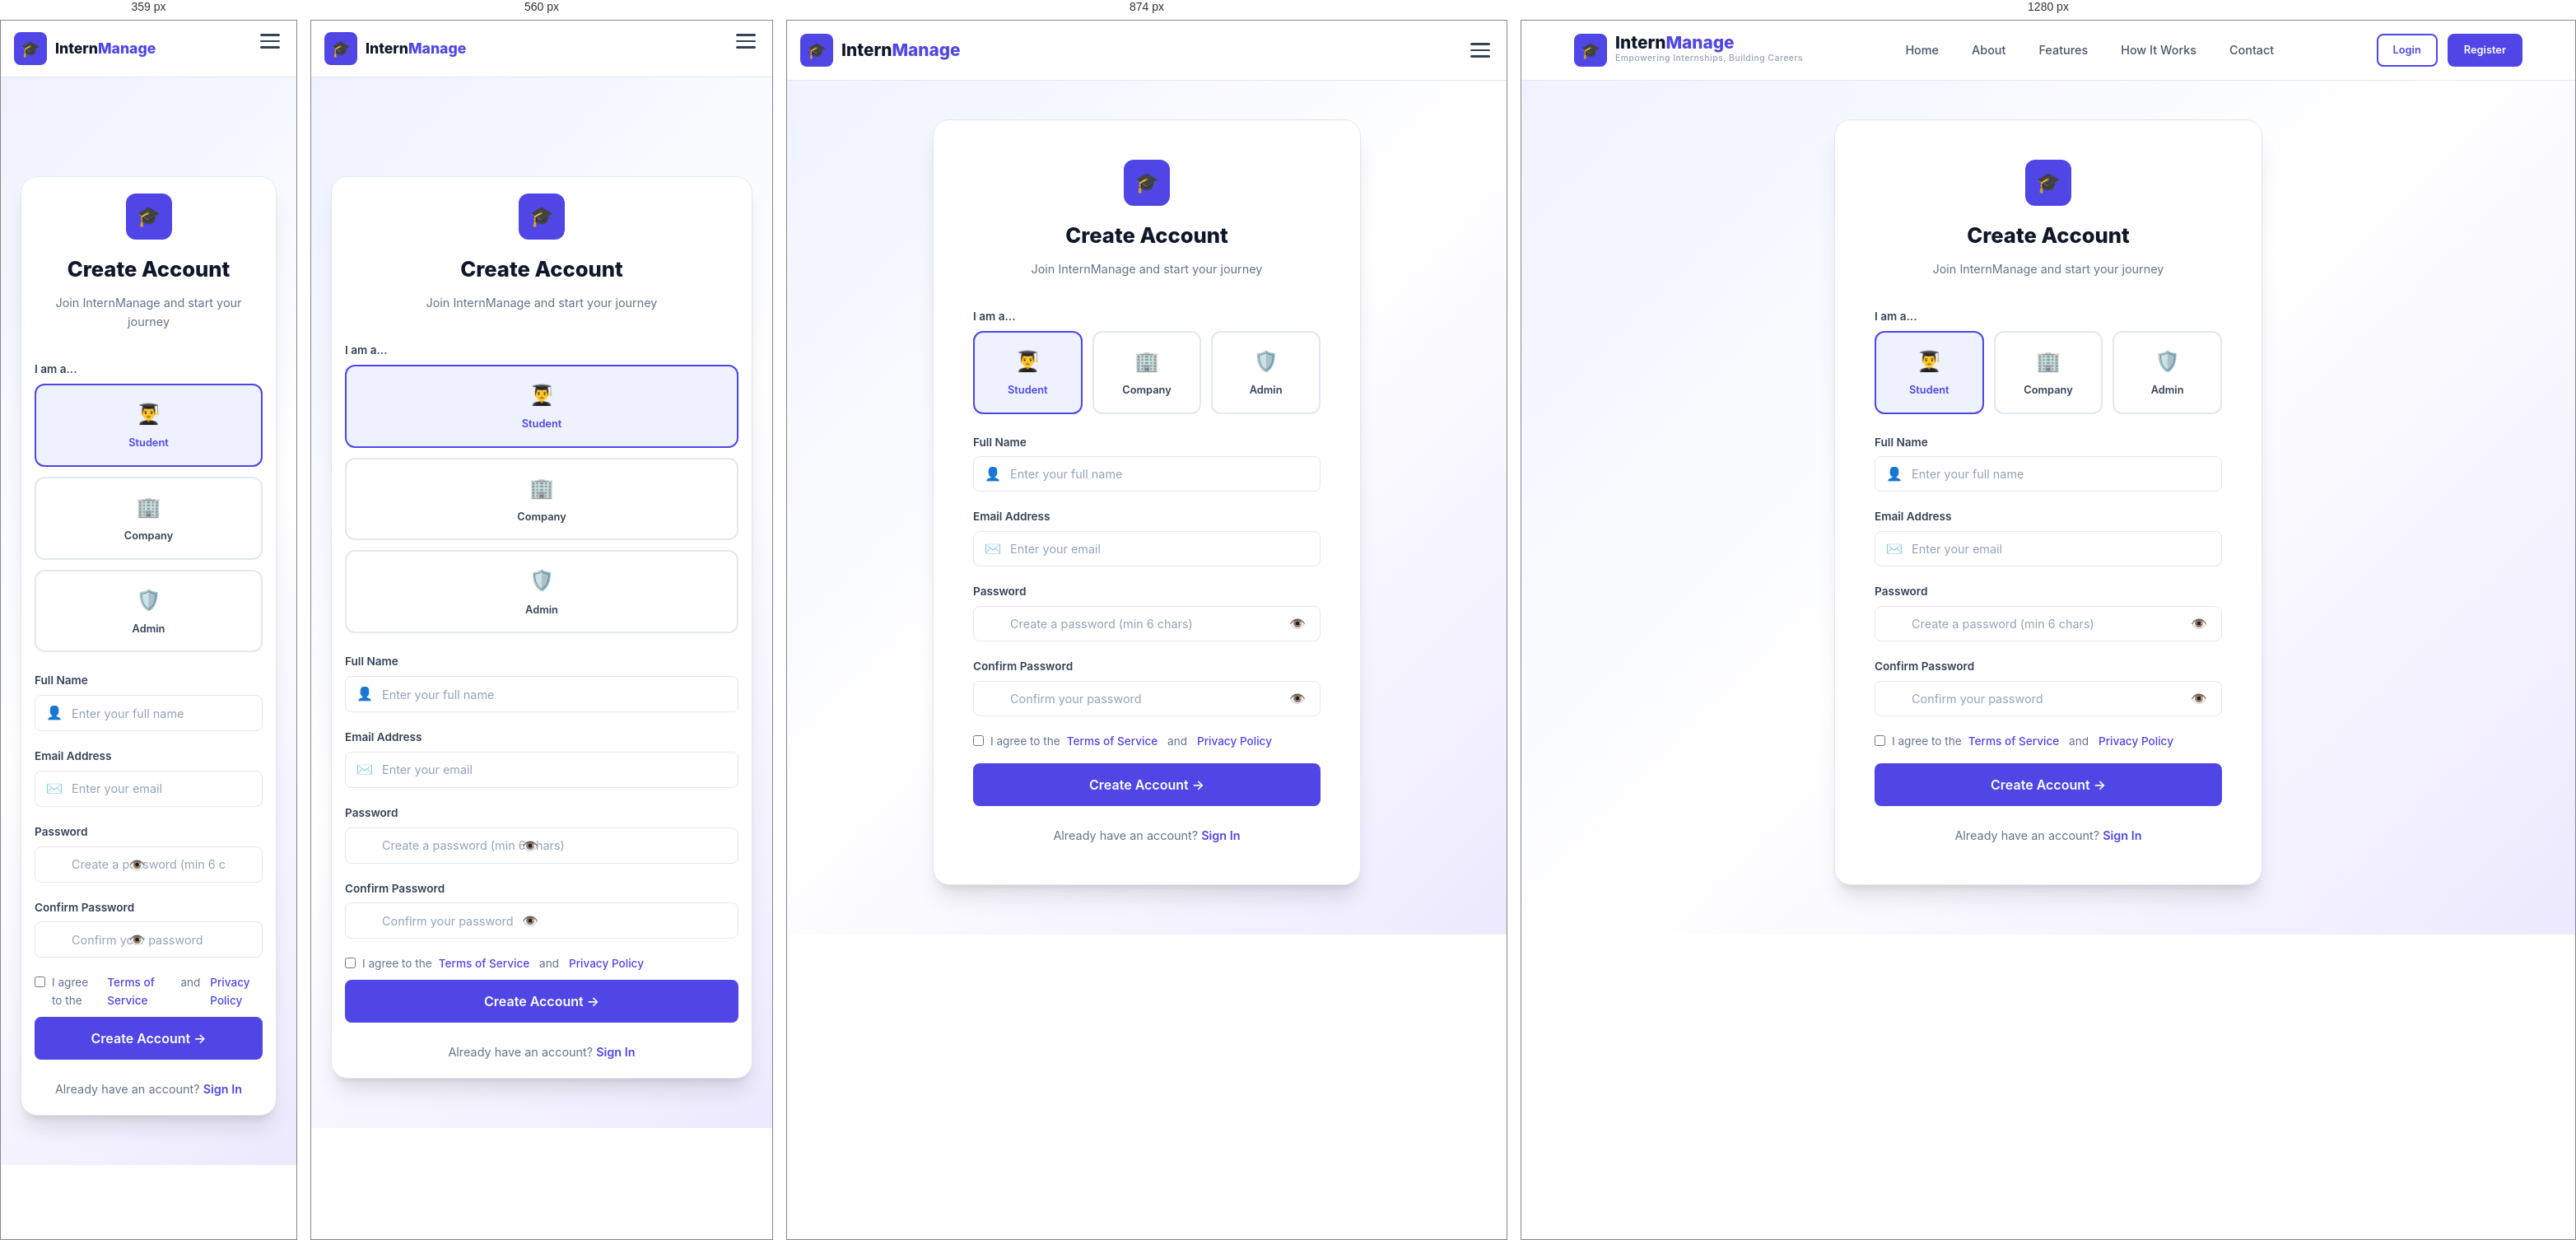
Rendered at 359 px, 560 px, 874 px and 1280 px, left to right.

<!-- file: register.html -->
<!DOCTYPE html>
<html lang="en">
<head>
    <meta charset="UTF-8" />
    <meta name="viewport" content="width=device-width, initial-scale=1.0" />
    <title>Register — InternManage</title>
    <meta name="description" content="Create your InternManage account — join as a student, company, or administrator." />
    <meta name="apple-mobile-web-app-capable" content="yes" />
    <meta name="apple-mobile-web-app-status-bar-style" content="black-translucent" />
    <link rel="stylesheet" href="/css/style.css" />
    <link rel="stylesheet" href="/css/mobile.css" />
</head>
<body>

    <!-- ═══ NAVBAR ═══ -->
    <nav class="navbar" id="navbar">
        <div class="container">
            <a href="/" class="navbar-brand">
                <div class="navbar-logo">🎓</div>
                <div class="navbar-brand-text">
                    <h1>Intern<span>Manage</span></h1>
                    <p>Empowering Internships, Building Careers</p>
                </div>
            </a>
            <div class="navbar-nav" id="navMenu">
                <a href="/">Home</a>
                <a href="/about">About</a>
                <a href="/features">Features</a>
                <a href="/how-it-works">How It Works</a>
                <a href="/contact">Contact</a>
            </div>
            <div class="navbar-actions">
                <div class="navbar-auth">
                    <a href="/login" class="btn btn-outline btn-sm">Login</a>
                    <a href="/register" class="btn btn-primary btn-sm">Register</a>
                </div>
                <div class="navbar-user" id="navUser">
                    <div class="navbar-user-avatar">N</div>
                    <span class="navbar-user-name">User</span>
                    <a href="/login" id="logoutBtn" class="btn btn-outline btn-sm">Logout</a>
                </div>
                <button class="navbar-toggle" id="navToggle" aria-label="Toggle menu">
                    <span></span><span></span><span></span>
                </button>
            </div>
        </div>
    </nav>

    <!-- ═══ REGISTER FORM ═══ -->
    <div class="auth-page">
        <div class="auth-card auth-card-lg">
            <div class="auth-header">
                <div class="auth-logo">🎓</div>
                <h2>Create Account</h2>
                <p>Join InternManage and start your journey</p>
            </div>

            <form id="registerForm" class="auth-form">
                <!-- Role Selector -->
                <div class="auth-card-form-group">
                    <label class="form-label">I am a...</label>
                    <div class="role-selector">
                        <div class="role-option selected" data-role="user">
                            <div class="role-option-icon">👨‍🎓</div>
                            <div class="role-option-label">Student</div>
                        </div>
                        <div class="role-option" data-role="company">
                            <div class="role-option-icon">🏢</div>
                            <div class="role-option-label">Company</div>
                        </div>
                        <div class="role-option" data-role="admin">
                            <div class="role-option-icon">🛡️</div>
                            <div class="role-option-label">Admin</div>
                        </div>
                    </div>
                </div>

                <div class="form-group">
                    <label class="form-label" for="registerName">Full Name</label>
                    <div class="form-input-icon">
                        <span class="input-icon">👤</span>
                        <input type="text" class="form-input" id="registerName" placeholder="Enter your full name" required minlength="2" maxlength="50" />
                    </div>
                </div>

                <div class="form-group">
                    <label class="form-label" for="registerEmail">Email Address</label>
                    <div class="form-input-icon">
                        <span class="input-icon">✉️</span>
                        <input type="email" class="form-input" id="registerEmail" placeholder="Enter your email" required />
                    </div>
                </div>

                <div class="form-group">
                    <label class="form-label" for="registerPassword">Password</label>
                    <div class="form-input-icon">
                        <span class="input-icon">🔒</span>
                        <div class="password-wrapper wide">
                            <input type="password" class="form-input password-input" id="registerPassword" placeholder="Create a password (min 6 chars)" required minlength="6" />
                            <button type="button" class="password-toggle">👁️</button>
                        </div>
                    </div>
                </div>

                <div class="form-group">
                    <label class="form-label" for="registerConfirmPassword">Confirm Password</label>
                    <div class="form-input-icon">
                        <span class="input-icon">🔒</span>
                        <div class="password-wrapper wide">
                            <input type="password" class="form-input password-input" id="registerConfirmPassword" placeholder="Confirm your password" required minlength="6" />
                            <button type="button" class="password-toggle">👁️</button>
                        </div>
                    </div>
                </div>

                <div class="auth-card-form-group auth-card-form-min">
                    <label class="auth-terms">
                        <input type="checkbox" required />
                        I agree to the <a href="/terms">Terms of Service</a>&nbsp;and&nbsp;<a href="/privacy">Privacy Policy</a>
                    </label>
                </div>

                <button type="submit" class="btn btn-primary">
                    Create Account →
                </button>
            </form>

            <div class="auth-footer">
                Already have an account? <a href="/login">Sign In</a>
            </div>
        </div>
    </div>

    <script src="/js/app.js"></script>
</body>
</html>


/* @media block from css/style.css */
@media (max-width: 640px) {
    .dashboard-loader-content {
        gap: 12px;
    }

    .dashboard-brand-badge {
        min-width: 120px;
        font-size: 0.7rem;
        letter-spacing: 0.1em;
    }

    .dashboard-loader-subtitle {
        font-size: 0.9rem;
    }
}

/* @media block from css/style.css */
@media (max-width: 1024px) {
    .hero .container {
        grid-template-columns: 1fr;
        text-align: center;
    }

    .hero-content { order: 1; }
    .hero-image { order: 0; }

    .hero-text { margin: 0 auto 32px; }
    .hero-actions { justify-content: center; }
    .hero-stats { justify-content: center; }

    .feature-grid,
    .highlights-row {
        grid-template-columns: repeat(2, 1fr);
    }

    .contact-grid {
        grid-template-columns: 1fr 1fr;
    }

    .contact-cta-card {
        grid-column: span 2;
    }

    .footer-grid {
        grid-template-columns: repeat(2, 1fr);
    }

    .stats-banner {
        grid-template-columns: repeat(2, 1fr);
    }

    .values-grid {
        grid-template-columns: repeat(2, 1fr);
    }

    .timeline {
        flex-wrap: wrap;
        gap: 32px;
    }

    .timeline-connector {
        display: none;
    }

    .timeline-step {
        flex: 0 0 calc(33.333% - 22px);
    }
}

/* @media block from css/style.css */
@media (max-width: 768px) {
    :root {
        --section-padding: 48px 0;
    }

    /* Enhanced Touch Targets (Apple HIG) */
    .btn, .form-input, .navbar-toggle, .footer-social a, .footer-col a {
        min-height: 44px;
        display: flex;
        align-items: center;
    }
    
    .footer-col a {
        padding: 12px 0; /* Larger tap area */
    }

    .navbar .container {
        position: relative;
    }

    /* Hide desktop nav toggle */
    .navbar-toggle {
        display: none !important;
    }

    /* Hide desktop nav completely */
    .navbar-nav {
        display: none !important;
    }

    .mobile-bottom-nav,
    .mobile-fab,
    .nav-item,
    .nav-icon,
    .nav-label {
        display: none !important;
    }

    body {
        padding-bottom: 0 !important;
    }

    .hero {
        padding: calc(90px + env(safe-area-inset-top, 0px)) 0 48px;
    }

    /* Fluid Typography */
    .hero-title {
        font-size: clamp(2rem, 8vw, 3rem);
    }

    .section-title {
        font-size: clamp(1.75rem, 6vw, 2.5rem);
    }

    .hero-stats {
        flex-direction: column;
        gap: 16px;
        align-items: center;
    }
    
    /* Responsive Dashboard Mockup */
    .hero-dashboard-mockup {
        padding: 20px;
    }
    .mockup-sidebar {
        display: none; /* Hide on mobile */
    }
    .mockup-stats-grid {
        grid-template-columns: 1fr;
    }
    .mockup-recent-item {
        flex-direction: column;
        align-items: flex-start;
        gap: 8px;
    }

    .grid-2, .grid-3, .grid-4,
    .values-grid {
        grid-template-columns: 1fr;
    }

    /* ── HORIZONTAL SWIPE CAROUSELS ── */
    .feature-grid, .highlights-row, .roles-grid, .trust-badges, .mockup-recent-list {
        display: flex !important;
        flex-direction: row !important;
        overflow-x: auto;
        scroll-snap-type: x mandatory;
        padding-bottom: 24px;
        gap: 16px;
        -webkit-overflow-scrolling: touch;
        scrollbar-width: none; /* Firefox */
    }
    
    .feature-grid::-webkit-scrollbar,
    .highlights-row::-webkit-scrollbar,
    .roles-grid::-webkit-scrollbar,
    .trust-badges::-webkit-scrollbar,
    .mockup-recent-list::-webkit-scrollbar {
        display: none;
    }

    .feature-card, .role-card, .mockup-recent-item {
        flex: 0 0 85%;
        scroll-snap-align: center;
    }

    /* For trust badges specifically */
    .trust-badges img {
        flex: 0 0 auto;
        scroll-snap-align: center;
    }

    .steps {
        flex-direction: column;
        align-items: center;
        gap: 24px;
    }

    .step-arrow { display: none; }

    .contact-grid {
        grid-template-columns: 1fr;
    }

    .contact-cta-card {
        grid-column: span 1;
    }

    .form-row {
        grid-template-columns: 1fr;
    }

    /* Accordion style footer spacing */
    .footer-grid {
        grid-template-columns: 1fr;
        gap: 32px;
    }
    
    .footer-col h4 {
        margin-bottom: 8px;
    }

    .footer-bottom {
        flex-direction: column;
        gap: 16px;
        text-align: center;
        padding-bottom: calc(24px + env(safe-area-inset-bottom, 0px));
    }

    .cta-banner {
        flex-direction: column;
        text-align: center;
        padding: 36px 24px;
        border-radius: var(--radius-lg);
    }

    .stats-banner {
        grid-template-columns: 1fr 1fr;
        gap: 16px;
        padding: 24px;
    }

    .about-description {
        grid-template-columns: 1fr;
    }

    .mission-vision {
        grid-template-columns: 1fr;
    }

    .timeline-step {
        flex: 0 0 calc(50% - 16px);
    }

    .role-selector {
        grid-template-columns: 1fr;
    }

    .auth-card {
        padding: 32px 24px;
    }
    
    /* Full width toasts on mobile */
    .toast-container {
        bottom: calc(16px + env(safe-area-inset-bottom, 0px));
        right: 16px;
        left: 16px;
    }
    .toast {
        min-width: unset;
        width: 100%;
    }
}

/* @media block from css/style.css */
@media (max-width: 980px) {
    .navbar-nav {
        display: none;
    }

    .navbar-nav.open {
        display: flex;
        position: absolute;
        top: 100%;
        left: 16px;
        right: 16px;
        flex-direction: column;
        align-items: flex-start;
        gap: 10px;
        background: rgba(255, 255, 255, 0.98);
        border: 1px solid var(--gray-200);
        border-radius: 16px;
        padding: 18px 16px;
        box-shadow: var(--shadow-lg);
        z-index: 1200;
    }

    .navbar-nav.open a {
        width: 100%;
        padding: 8px 0;
        font-size: 0.95rem;
        color: var(--gray-700);
    }

    .navbar-auth {
        display: none !important;
    }

    .navbar-user {
        display: none !important;
    }

    .navbar-toggle {
        display: flex !important;
    }

    .navbar-brand-text p {
        display: none;
    }

    .hero .container {
        grid-template-columns: 1fr;
        display: grid;
        gap: 28px;
    }

    .hero-content,
    .hero-image {
        width: 100%;
    }

    .hero-actions,
    .hero-stats {
        flex-direction: column;
        align-items: flex-start;
    }

    .grid-3,
    .features-grid,
    .values-grid,
    .roles-grid,
    .stats-banner,
    .footer-grid,
    .contact-grid,
    .steps {
        grid-template-columns: 1fr;
    }

    .feature-grid,
    .highlights-row {
        grid-template-columns: 1fr;
    }
}

/* @media block from css/style.css */
@media (max-width: 480px) {
    .hero-title { font-size: 1.8rem; }
    .hero-actions { flex-direction: column; align-items: stretch; width: 100%; gap: 12px; }
    .hero-actions .btn { width: 100%; justify-content: center; }
    .stats-banner { grid-template-columns: 1fr; }
    .timeline-step { flex: 0 0 100%; }
    .navbar-brand-text h1 { font-size: 1.1rem; }
    .navbar-brand-text p { display: none; }
}

/* @media block from css/style.css */
@media (max-width: 360px) {
    /* Budget Android / very small screens */
    :root {
        --section-padding: 32px 0;
    }
    .auth-card {
        padding: 24px 16px;
    }
    .hero-dashboard-mockup {
        padding: 16px;
    }
}

/* @media block from css/mobile.css */
@media (max-width: 980px) {
    .navbar-nav,
    .navbar-auth,
    .navbar-user {
        display: none !important;
    }

    .navbar-toggle {
        display: flex !important;
    }

    .navbar-brand-text p {
        display: none !important;
    }

    .navbar .container {
        padding-left: 16px;
        padding-right: 16px;
    }

    .navbar-brand {
        flex: 1;
        min-width: 0;
    }

    .hero .container {
        display: grid;
        grid-template-columns: 1fr;
        gap: 28px;
    }

    .hero-content,
    .hero-image {
        width: 100%;
    }

    .hero-actions,
    .hero-stats {
        flex-direction: column;
        align-items: flex-start;
    }

    .hero-stat {
        width: 100%;
    }

    .footer-grid,
    .stats-banner,
    .grid-3,
    .values-grid,
    .roles-grid,
    .contact-grid,
    .steps {
        grid-template-columns: 1fr;
    }

    .feature-grid,
    .highlights-row {
        grid-template-columns: 1fr;
    }
}

/* @media block from css/mobile.css */
@media (max-width: 768px) {
    :root {
        --section-padding: 52px 0;
    }

    body {
        min-width: 320px;
        overflow-x: hidden;
        padding-bottom: 0;
    }

    .container {
        padding-left: 16px;
        padding-right: 16px;
    }

    .navbar {
        position: sticky;
        top: 0;
    }

    .navbar .container {
        height: 68px;
        gap: 12px;
    }

    .navbar-brand {
        flex: 1;
        min-width: 0;
    }

    .navbar-brand-text {
        min-width: 0;
    }

    .navbar-brand-text h1 {
        font-size: 1.1rem;
        white-space: nowrap;
    }

    .navbar-brand-text p {
        font-size: 0.62rem;
        white-space: nowrap;
        overflow: hidden;
        text-overflow: ellipsis;
    }

    .navbar-nav {
        display: none !important;
    }

    .navbar-auth {
        display: none !important;
    }

    .navbar-toggle {
        display: flex !important;
    }

    .navbar-user {
        display: none !important;
    }

    .hero {
        padding-top: 32px;
    }

    .hero .container {
        grid-template-columns: 1fr;
        display: grid;
        gap: 28px;
    }

    .hero-content,
    .hero-image {
        width: 100%;
    }

    .hero-title {
        font-size: clamp(2.1rem, 8vw, 3.1rem);
        line-height: 1.08;
    }

    .hero-text {
        font-size: 0.98rem;
        max-width: 100%;
    }

    .hero-actions {
        flex-direction: column;
        align-items: stretch;
    }

    .hero-actions .btn,
    .btn,
    .auth-card button,
    .btn-primary,
    .btn-outline {
        width: 100%;
        justify-content: center;
    }

    .hero-stats {
        flex-direction: column;
        gap: 14px;
    }

    .hero-stat {
        width: 100%;
    }

    .section-title {
        font-size: 1.8rem;
    }

    .steps {
        grid-template-columns: 1fr;
        gap: 18px;
    }

    .step-arrow {
        display: none;
    }

    .grid-3,
    .values-grid,
    .roles-grid,
    .features-grid,
    .stats-banner,
    .footer-grid,
    .contact-grid {
        grid-template-columns: 1fr;
    }

    .cta-banner {
        flex-direction: column;
        align-items: flex-start;
        gap: 18px;
    }

    .cta-banner-inline {
        width: 100%;
    }

    .footer {
        padding: 28px 0 18px;
    }

    .footer-grid {
        gap: 18px;
    }

    .footer-brand,
    .footer-col {
        min-width: 0;
    }

    .footer-bottom {
        flex-direction: column;
        align-items: flex-start;
        gap: 12px;
    }

    .footer-bottom-links {
        flex-wrap: wrap;
        gap: 12px;
    }

    .auth-card {
        padding: 20px 16px;
    }

    .auth-card-title {
        font-size: 1.7rem;
    }

    .auth-card-grid,
    .auth-card-row,
    .form-row {
        grid-template-columns: 1fr;
        display: grid;
    }

    .password-wrapper {
        width: 100%;
    }

    .dashboard-loading-page {
        min-height: 100vh;
    }
}

/* @media block from css/mobile.css */
@media (max-width: 480px) {
    .navbar-brand-text p {
        display: none;
    }

    .navbar-brand {
        max-width: 180px;
    }

    .section-badge {
        font-size: 0.72rem;
        padding: 7px 14px;
    }

    .hero-actions .btn,
    .btn,
    .auth-card button {
        min-height: 46px;
    }

    .footer-social a {
        width: 40px;
        height: 40px;
    }
}